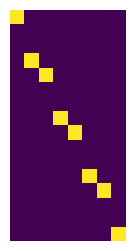
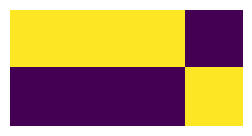
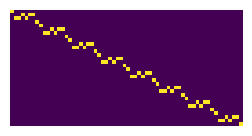

Here is the Python script that generated these plots, in order: (Note: this script raises an exception after producing the figures.)
import numpy as np
import matplotlib.pyplot as plt
%matplotlib inline

plt.rcParams["figure.figsize"] = [3,3]

def showmat(m):
    plt.imshow(m); plt.axis('off');

bit = [0,1]

def decode(bits):
    r = np.zeros(2**len(bits),int)
    r[int(''.join([str(b) for b in bits ]),2)] = 1
    return r

def encode(oneshot):
    x = np.argmax(oneshot)
    l = np.round(np.log2(len(oneshot))).astype(int)
    fmt = f"{{x:0{l}b}}"
    return list([int(d) for d in fmt.format(x=x) ])

import itertools
def bits(n):
    return itertools.product(*[bit for _ in range(n)])

def Oper(l):
    return np.array([decode(x) for x in l]).T

def tp(A,B):
    return np.vstack([np.hstack(x) for x in np.tensordot(A,B,axes=0)])

def tps(As):
    if len(As) == 1:
        return As[0]
    else:
        return tp(As[0],tps(As[1:]))

WH = np.array([[1, 1],
               [1,-1]])/np.sqrt(2)

And = Oper([ [1 if x==1 and y==1 else 0] for x,y in bits(2) ])

Not  = Oper([ [1-x] for x, in bits(1) ])

Id = Not@Not

CNot = Oper([ [x,y if x==0 else 1-y] for x,y in bits(2) ])

Toffoli = Oper([ [x1, x2, 1-y if x1==1 and x2==1 else y] for x1,x2,y in bits(3) ])

list(enumerate(bits(3)))

list(map(decode,bits(3)))

list(enumerate(map(encode, map(decode,bits(3)))))

showmat(Oper([[x,y,z] for x,y,z in bits(3)]))

for x,y,z in bits(3):
    print(x,y,z,encode(tps([Not,Id,Id])@decode([x,y,z])))

Test  = Oper([ [x, y, z, z] for x,y,z in bits(3) ])

showmat(Test)

for x,y,z in bits(3):
    print(x,y,z,encode(Test@decode([x,y,z])))

plt.figure(figsize=(3,3))
showmat(And)

for x,y in bits(2):
    print(x,y,encode(And@decode([x,y])))

Or = Not @ And @ tps([Not,Not])

plt.figure(figsize=(3,3))
showmat(Or)

for x,y in bits(2):
    print(x,y,encode(Or@decode([x,y])))

adder = Oper([( (x+y+s)%2,(x+y+s)//2) for s,x,y in bits(3) ])

for s,x,y in bits(3):
    print(s,x,y,encode(adder@decode([s,x,y])))

step1 = tps([adder,Id,Id,Id,Id,Id,Id])
showmat(step1); plt.show()
step2 = tps([Id,adder,Id,Id,Id,Id])
showmat(step2); plt.show()
step3 = tps([Id,Id,adder,Id,Id])
showmat(step3); plt.show()
step4 = tps([Id,Id,Id,adder])
showmat(step4); plt.show()

adder4 = step4 @ step3 @ step2 @ step1
print(adder4.shape)
plt.figure(figsize=(8,3))
showmat(adder4)

def dec(x):
    return sum([v * 2**k for k,v in enumerate(reversed(x))])

dec([1,1,0])

def binary(num,length=4):
    fmt = '{:0'+str(length)+'b}'
    return  [int(c) for c in fmt.format(num)]

binary(6,8)

def rev(x): return list(reversed(x))

a = 8
b = 7
ab = [0]+list(np.array(list(zip(reversed(binary(a)),reversed(binary(b))))).flatten())
ab

encode(adder4 @ decode(ab))

c = dec(rev(_))
c, c==a+b

c = 7

pos = dec(rev(binary(c,5)))

list(np.where(adder4[pos])[0])

bs = binary(100,9)
print(bs)
bs[0], dec(list(reversed(bs[1::2]))), dec(list(reversed(bs[2::2])))

bs = binary(280,9)
print(bs)
bs[0], dec(list(reversed(bs[1::2]))), dec(list(reversed(bs[2::2])))

erase = np.array([[1,1],
                  [1,1]])/2

erase @ erase @ [0.2, 0.8]

probs = adder4 @ tps([Id,erase,Id,Id,Id,Id,Id,Id,Id]) @ decode(ab)
probs

for ik,p in enumerate(probs):
    k = dec(rev(binary(ik,5)))
    if p >0:
        print(k,p)

probs = adder4 @ tps([Id,erase,Id,Id,Id,Id,erase,Id,Id]) @ decode(ab)
probs

for ik,p in enumerate(probs):
    k = dec(rev(binary(ik,5)))
    if p >0:
        print(k,p)

plt.figure(figsize=(8,3))
showmat(adder4 @ tps([Id,erase,Id,Id,Id,Id,erase,Id,Id]))

plt.figure(figsize=(3,3))
showmat(CNot)

for x,y in bits(2):
    print(x,y,encode(CNot@decode([x,y])))

plt.figure(figsize=(3,3))
showmat(Toffoli)

for c1,c2,y in bits(3):
    print(c1,c2,y,encode(Toffoli@decode([c1,c2,y])))

for x,y in bits(2):
    print(x,y,encode(Toffoli@decode([x,y,0])))

ROr = tps([Not,Not,Not]) @ Toffoli @ tps([Not,Not,Id])

for x,y in bits(2):
    print(x,y,encode(ROr@decode([x,y,0])))

# two WH gates in parallel for two bits
mix = tp(WH,WH)

def konst(x):
    return 1

def balanced(x):
    return 1 if x == 1 else 0

fun = balanced
#fun = konst

def xor(x,y):
    return 1 if x!=y else 0

# creates a reversible operation with an auxiliary input
reverK = Oper([( x, xor(y, konst(x)) ) for x,y in bits(2) ])

reverB = Oper([( x, xor(y, balanced(x)) ) for x,y in bits(2) ])

# check the operation and the order of bits
for x,y in bits(2):
    xs, yf = encode(reverK @ decode([x,y]))
    print (x,y, xs == x, yf == xor(y,konst(x)))
    xs, yf = encode(reverB @ decode([x,y]))
    print (x,y, xs == x, yf == xor(y,balanced(x)))

amps = mix @ reverK @ mix @ decode([0,1])
print('Amplitudes:', amps)

probs = np.abs(amps)**2

print('probabilities:')
for k,v in zip(bits(2), probs):
    if v >0:
        print(k,v)

amps = mix @ reverB @ mix @ decode([0,1])
print('Amplitudes:', amps)

probs = np.abs(amps)**2

print('probabilities:')
for k,v in zip(bits(2), probs):
    if v >0:
        print(k,v)

# with the identity in the auxiliary first bit remains uncertain
# the second bit is the solution: 0 = konst, 1 = balanced
amps = tp(Id,WH) @ reverB @ mix @ decode([0,1])
print('Amplitudes:', amps)

probs = np.abs(amps)**2

print('probabilities:')
for k,v in zip(bits(2), probs):
    if v >0:
        print(k,v)

showmat(reverK)

showmat(reverB)

a = 13
N = 15

n = 4
q = 4

def f(x):
    r = a**x % N
    return r, binary(r,q)

for k in range(2**n):
    print(k, f(k))

expmod =Oper([ xs + f(dec(xs))[1] for zs in bits(n+q) for xs in [list(zs[:n])]])

showmat(expmod)

bs = encode(expmod @ decode(binary(14,n)+[0]*q))
print(bs)
dec(bs[:n]), dec(bs[n:])

bs = encode(expmod @ decode(binary(11,n)+[0]*q))
print(bs)
dec(bs[:n]), dec(bs[n:])

amps = expmod @ (tps([WH]*n + [Id]*q) @ decode([0]*(n+q)))
amps

def shprobs(amps,tol=1):
    probs = np.abs(amps)**2
    for k,v in zip(bits(n+q), probs):
        if v>tol/100:
            print(f'{dec(k[:n]):2} -> {dec(k[n:]):2}   {100*v:.2f}%')

print('Probabilities:')
shprobs(amps)

# Partial measurement of the bits in ks

def measure(state, ks):
    n = round(np.log2(len(state)))
    r = np.random.choice(np.arange(len(state)), p=np.abs(state)**2)
    print(r)
    xs = binary(r,n)
    print(xs)
    obs = np.array(xs)[ks]
    print(obs)
    newamps = np.array([ a if np.array_equal(np.array(bs)[ks] , obs) else 0 for bs, a in zip(bits(n), state) ])
    newamps = newamps/np.linalg.norm(newamps)
    return newamps

collapsed = measure(amps, list(range(n,n+q)))

shprobs(collapsed)

collapsed = measure(amps, list(range(n,n+q)))

shprobs(collapsed)

n = 6

expmod =Oper([ xs + f(dec(xs))[1] for zs in bits(n+q) for xs in [list(zs[:n])]])
amps = expmod @ (tps([WH]*n + [Id]*q) @ decode([0]*(n+q)))
print('Probabilities')
shprobs(amps)

collapsed = measure(amps, list(range(n,n+q)))

plt.rcParams["figure.figsize"] = [8,3]
plt.plot(collapsed);

pos = np.where(abs(collapsed)>0.1)[0]
print(pos)
print(pos[1:] - pos[:-1])
(pos[1]-pos[0])/2**q

def showprobs2():
    sa = np.zeros(2**n)
    print('Probabilities:')
    for k,a in zip(bits(n+q), collapsed):
        x = dec(k[:n])
        v = np.abs(a)**2
        sa[x] += a
        if v >0:
            print(f'{x:3} -> {dec(k[n:]):3}   {100*v:.2f}%')

    plt.bar(np.arange(len(sa)),np.abs(sa),width=0.5);
    plt.xlabel('x'); plt.ylabel('amp');
    return sa

sa = showprobs2()

def QFT(n):
    N = 2**n
    w = np.exp(1j*2*np.pi/N)
    r = np.array([[ w**(k*j) for k in range(N)] for j in range(N)]) / np.sqrt(N)
    return r

abs(QFT(4)@np.conj(QFT(4).T) - np.eye(16)).max()

showmat(np.real(QFT(5)))

plt.figure(figsize=(6,3))
pf = np.abs(QFT(n) @ sa)**2
plt.plot(pf);
np.where(pf>1/100)

def cf_expansion(n, d):
    e = []

    q = n // d
    r = n % d
    e.append(q)

    while r != 0:
        n, d = d, r
        q = n // d
        r = n % d
        e.append(q)

    return e


def convergents(e):
    n = [] # Nominators
    d = [] # Denominators

    for i in range(len(e)):
        if i == 0:
            ni = e[i]
            di = 1
        elif i == 1:
            ni = e[i]*e[i-1] + 1
            di = e[i]
        else: # i > 1
            ni = e[i]*n[i-1] + n[i-2]
            di = e[i]*d[i-1] + d[i-2]

        n.append(ni)
        d.append(di)
        yield (ni, di)

print('Probabilities:')
for j,v in enumerate(pf):
    if v > 1/100:
        cs = list(convergents(cf_expansion(j,2**n)))
        print(f'{100*v:6.2f}%   {j:3}  {cs}')

a**2 % N, a**4 % N

from math import gcd

r = 4
p = gcd(a**(r//2)-1, N)

p, N//p, N%p

a = 19
N = 21

n = 6
q = 5

for k in range(2*N):
    print(k, f(k))
print('...')

expmod =Oper([ xs + f(dec(xs))[1] for zs in bits(n+q) for xs in [list(zs[:n])]])

amps0 = expmod @ (tps([WH]*n + [Id]*q) @ decode([0]*(n+q)))
print('Probabilities')
shprobs(amps0)

amps = tps([QFT(n)]+[Id]*q) @ (expmod @ (tps([WH]*n + [Id]*q) @ decode([0]*(n+q))))
print('\nWith QFT')
shprobs(amps,tol=1)

probs0 = np.abs( measure(amps0, list(range(n,n+q))) )**2
plt.plot(probs0)
plt.show()
probs = np.abs( measure(amps, list(range(n,n+q))) )**2
plt.plot(probs);

for k,v in zip(bits(n+q), probs):
    j = dec(k[:n])
    if v>5/100:
        cs = list(convergents(cf_expansion(j,2**n)))
        print(f'{100*v:6.2f}%   {j:3} - {dec(k[n:]):2}:  {cs}')
        for _,d in cs:
            if  a**d % N == 1:
                r = d
                break
print(r)
p = gcd(a**(r//2)-1, N)
p, N//p, N%p

def shqft():
    x = np.zeros(256)
    x[5::9] = 1
    plt.plot(x);
    plt.title(f'period=9,  length=256,  true freq={256/9:.2f},  peaks={sum(x>0.5)}')
    plt.show()

    f = abs(np.fft.ifft(x))
    plt.plot(f,'.-');
    plt.title(f'FFT big peaks at {list(np.where(f>0.05)[0])}')
    plt.show()

shqft()